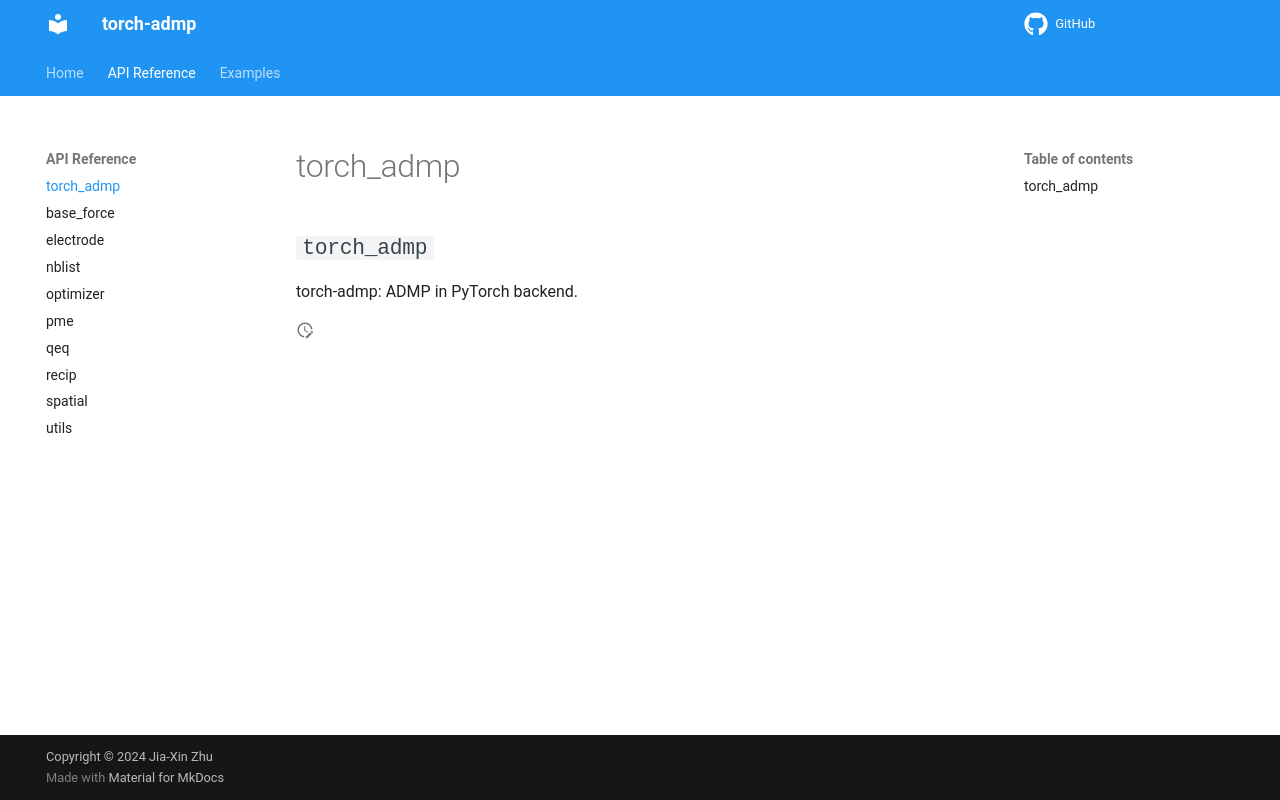

repository: ChiahsinChu/torch-admp · page: api/torch_admp/index.html · generator: mkdocs

# torch_admp

::: torch_admp
